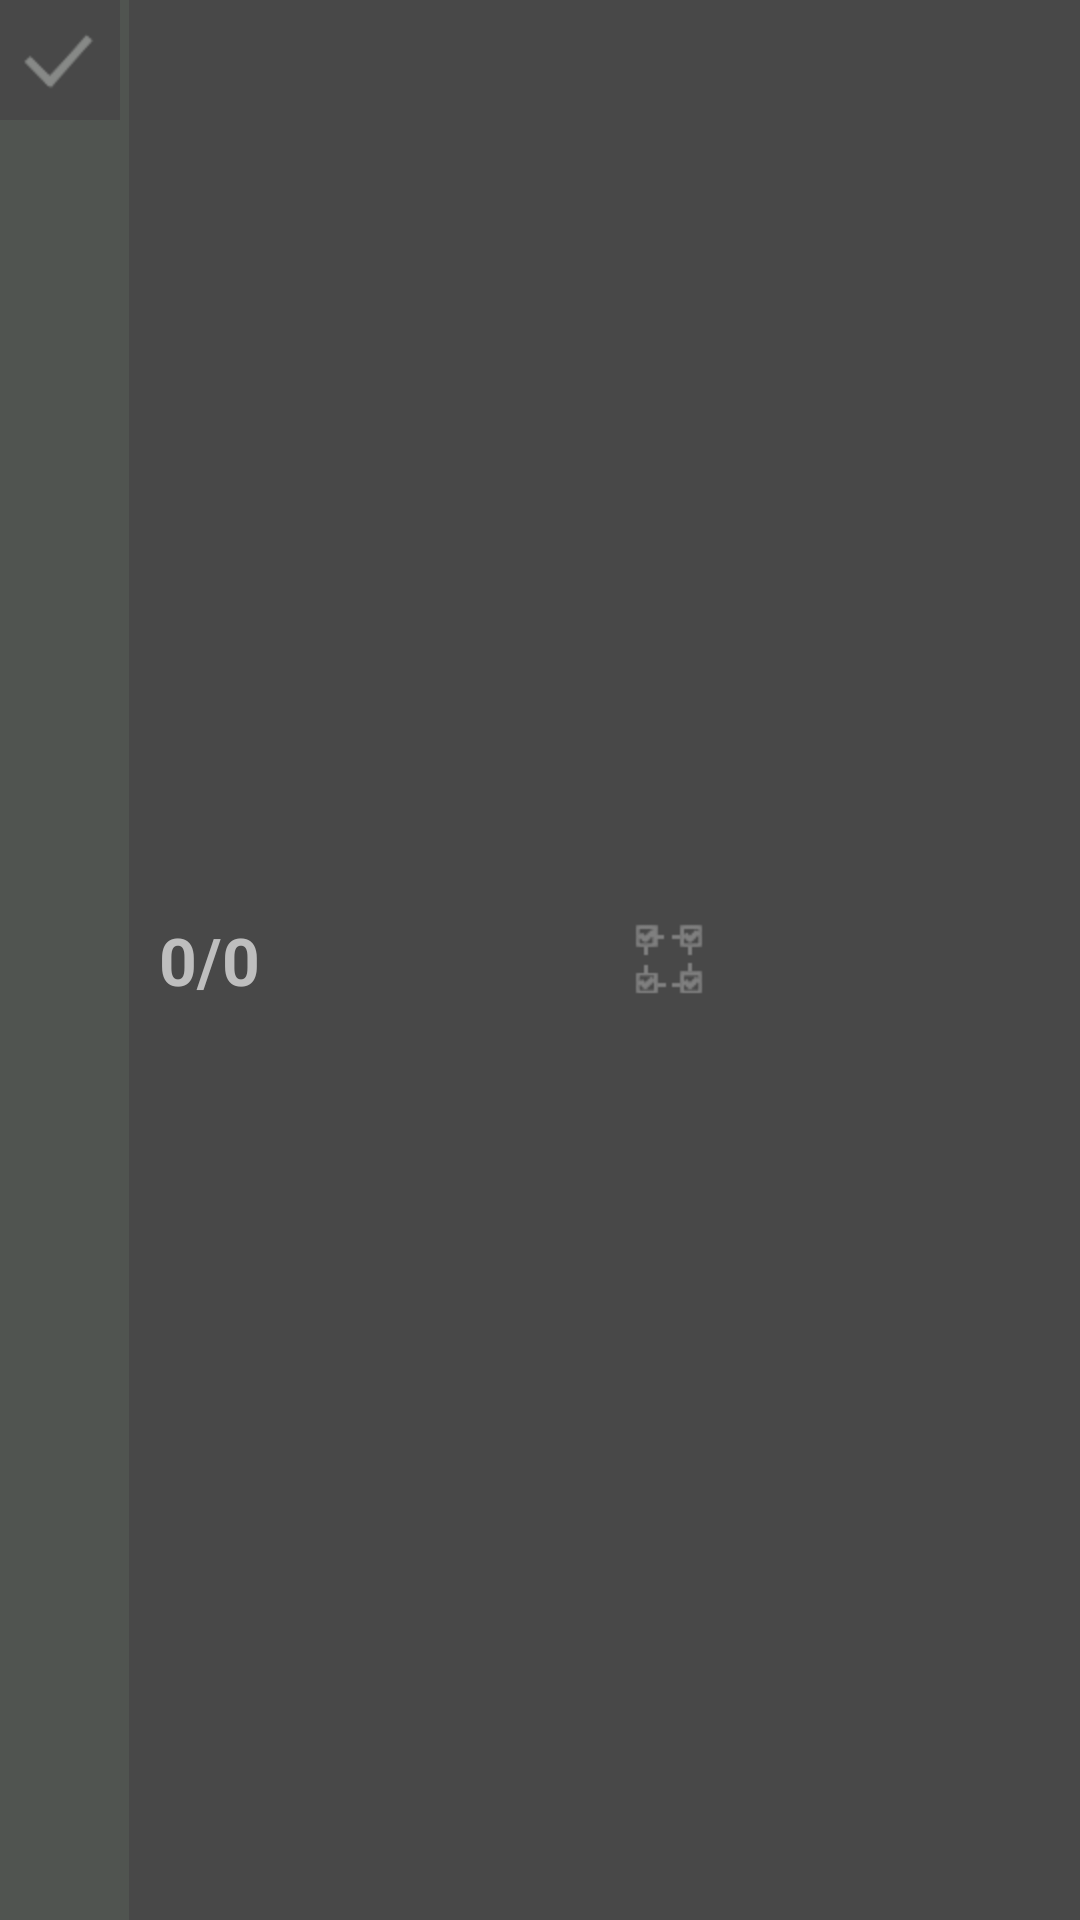

Reconstruct the res/layout file that produces this screen, plus the resources it refers to.
<!-- AndroidManifest.xml: application theme Theme_NoTitleBar_Fullscreen -->
<!-- res/layout/bar_multiselsection_bar.xml -->
<?xml version="1.0" encoding="utf-8"?>
<LinearLayout xmlns:android="http://schemas.android.com/apk/res/android"
    android:layout_width="match_parent"
    android:layout_height="wrap_content"
    android:background="#505450"
    android:baselineAligned="false"
    android:orientation="horizontal" >

    

    <LinearLayout
        android:layout_width="wrap_content"
        android:layout_height="wrap_content"
        android:layout_marginRight="3dp">

        <Button
            android:id="@+id/btn_multiselection_bar_done"
            android:layout_width="40dp"
            android:layout_height="40dp"
            android:background="@drawable/btn_multiselection_bar_done" />
    </LinearLayout>
    

    <TextView
        android:id="@+id/txt_multiselecion_bar_numSelected"
        android:layout_width="200dp"
        android:layout_height="match_parent"
        android:drawableRight="@drawable/multiselection_bar_icon"
        android:gravity="center_vertical"
        android:background="#484848"
        android:paddingLeft="10dp"
        android:paddingRight="5dp"
        android:layout_marginRight="0dp"
        android:text="0/0"
        android:textStyle="bold"
        android:textSize="22sp">
    </TextView>
    
    
	<LinearLayout
        android:layout_width="match_parent"
        android:layout_height="match_parent"
        android:background="#484848" >
		
        <Button
            android:id="@+id/btn_multiselection_bar_selectall"
            android:layout_width="0dp"
            android:layout_height="40dp"
            android:background="@drawable/btn_multiselection_bar_selectall" 
            android:layout_weight="1"
            android:visibility="gone" />
        
        <Button
            android:id="@+id/btn_multiselection_bar_selectnon"
            android:layout_width="0dp"
            android:layout_height="40dp"
            android:background="@drawable/btn_multiselection_bar_selectnone"
            android:layout_weight="1"
            android:visibility="visible" />
    </LinearLayout>
</LinearLayout>
<!-- resources referenced by this layout -->
<resources>
  <!-- drawable btn_multiselection_bar_done (drawable-hdpi) -->
  <?xml version="1.0" encoding="utf-8"?>
  <selector xmlns:android="http://schemas.android.com/apk/res/android">
      <item android:state_pressed="true">
            <layer-list android:opacity="transparent">
              <item >
                  <color android:color="#0080A8"/>
              </item>
              <item >
                  <bitmap android:src="@drawable/multiselection_bar_done"
  					android:gravity="center"
  					android:filter="true"/>
              </item>
          </layer-list>
      </item>
      <item>
          <layer-list android:opacity="transparent">
              <item >
                  <color android:color="#484848"/>
              </item>
              <item >
                  <bitmap android:src="@drawable/multiselection_bar_done"
  					android:gravity="center"
  					android:filter="true"/>
              </item>
          </layer-list>
      </item>
  </selector>
  <!-- drawable btn_multiselection_bar_selectall (drawable-hdpi) -->
  <?xml version="1.0" encoding="utf-8"?>
  <selector xmlns:android="http://schemas.android.com/apk/res/android">
      <item android:state_pressed="true">
            <layer-list android:opacity="transparent">
              <item >
                  <color android:color="#0080A8"/>
              </item>
              <item >
                  <bitmap android:src="@drawable/multiselection_bar_selectall"
  					android:gravity="center"
  					android:filter="true"/>
              </item>
          </layer-list>
      </item>
      <item>
          <layer-list android:opacity="transparent">
              <item >
                  <color android:color="#484848"/>
              </item>
              <item >
                  <bitmap android:src="@drawable/multiselection_bar_selectall"
  					android:gravity="center"
  					android:filter="true"/>
              </item>
          </layer-list>
      </item>
  </selector>
  <!-- drawable btn_multiselection_bar_selectnone (drawable-hdpi) -->
  <?xml version="1.0" encoding="utf-8"?>
  <selector xmlns:android="http://schemas.android.com/apk/res/android">
      <item android:state_pressed="true">
            <layer-list android:opacity="transparent">
              <item >
                  <color android:color="#0080A8"/>
              </item>
              <item >
                  <bitmap android:src="@drawable/multiselection_bar_selectnone"
  					android:gravity="center"
  					android:filter="true"/>
              </item>
          </layer-list>
      </item>
      <item>
          <layer-list android:opacity="transparent">
              <item >
                  <color android:color="#484848"/>
              </item>
              <item >
                  <bitmap android:src="@drawable/multiselection_bar_selectnone"
  					android:gravity="center"
  					android:filter="true"/>
              </item>
          </layer-list>
      </item>
  </selector>
  <!-- drawable multiselection_bar_icon: png bitmap (drawable-hdpi, 3640 bytes) -->
  <style name="Theme_NoTitleBar_Fullscreen" parent="android:Theme.NoTitleBar.Fullscreen">
          <item name="android:windowNoTitle">true</item>
          <item name="android:background">#FFFFFF</item>
      </style>
  <!-- drawable multiselection_bar_done: png bitmap (drawable-hdpi, 3305 bytes) -->
</resources>
